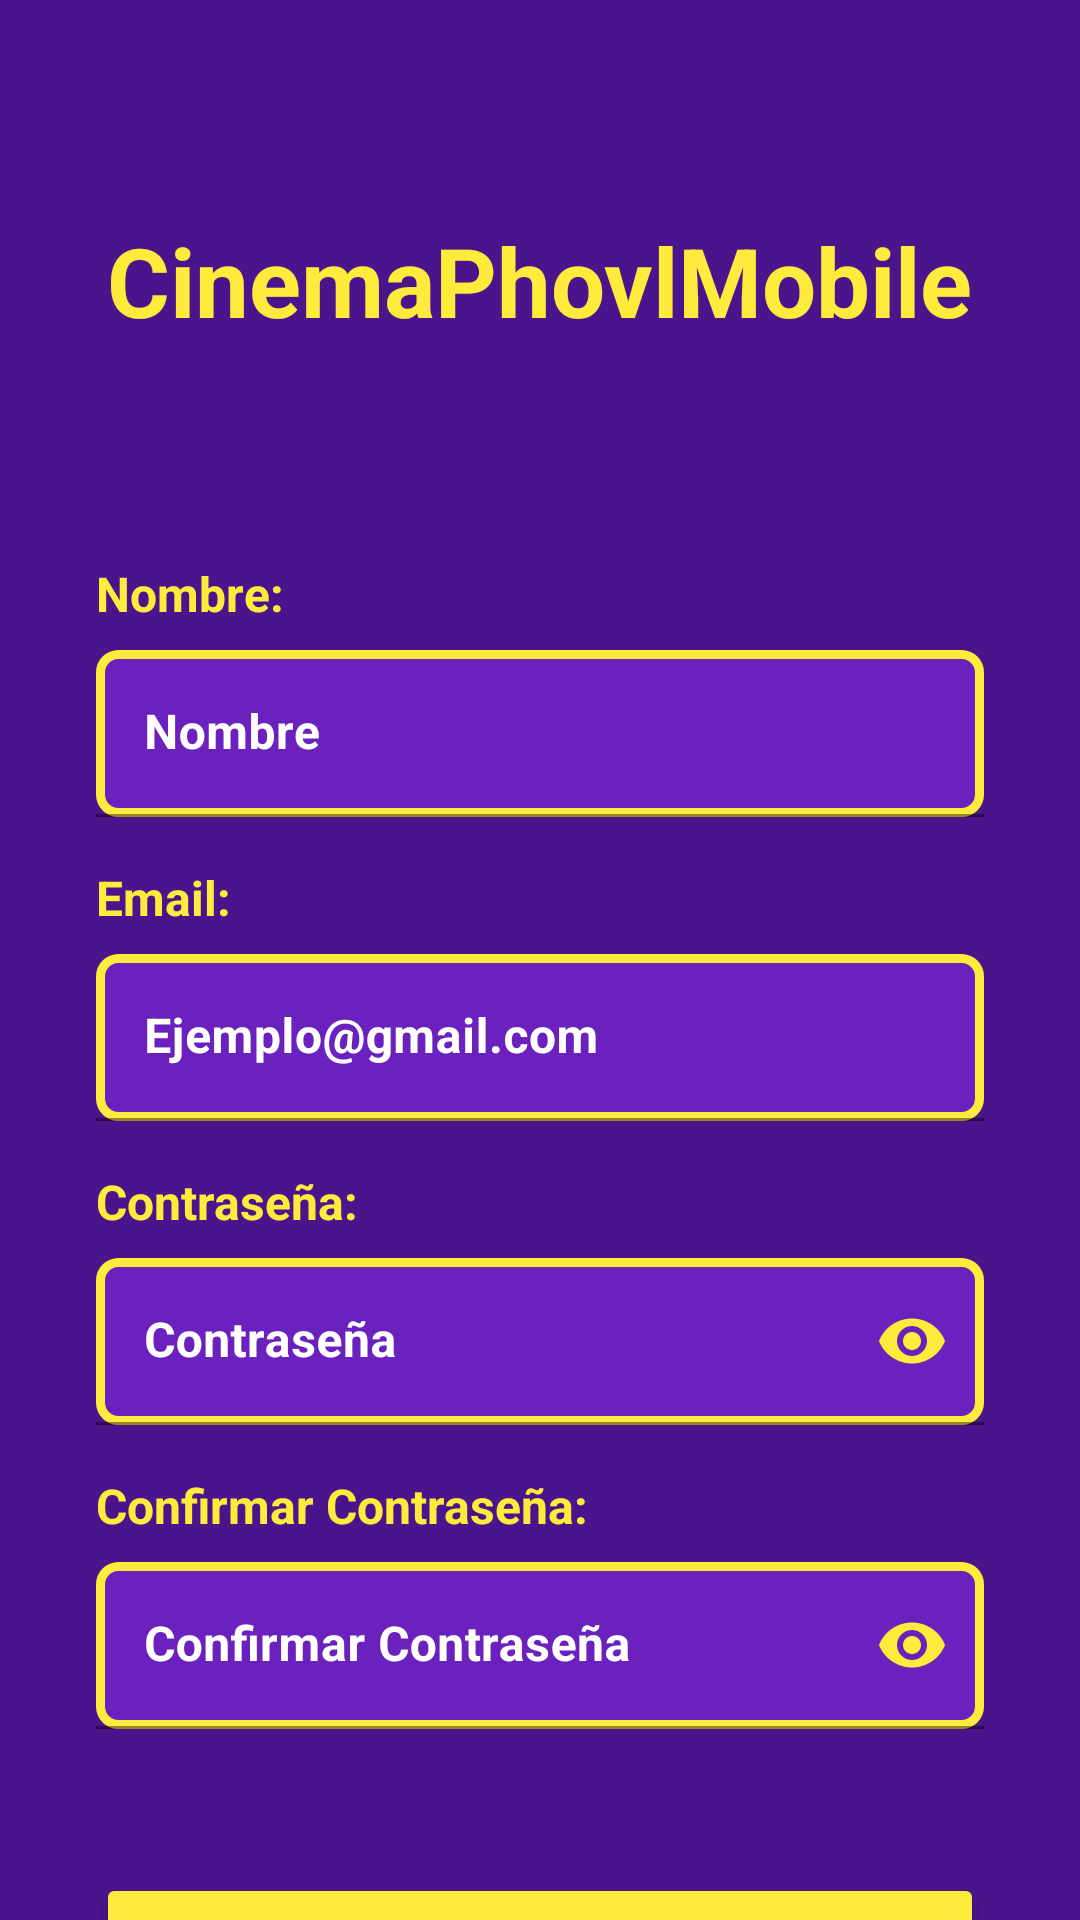

The Android layout XML behind this screen, and the referenced resources:
<!-- AndroidManifest.xml: application theme Theme.CinemaPhovIMobile -->
<!-- res/layout/activity_register.xml -->
<?xml version="1.0" encoding="utf-8"?>
<androidx.constraintlayout.widget.ConstraintLayout xmlns:android="http://schemas.android.com/apk/res/android"
    xmlns:app="http://schemas.android.com/apk/res-auto"
    xmlns:tools="http://schemas.android.com/tools"
    android:id="@+id/main"
    android:layout_width="match_parent"
    android:layout_height="match_parent"
    android:background="@color/colorPrimaryVariant"
    tools:context=".ui.auth.RegisterActivity">

    
    <TextView
        android:id="@+id/txtRegisterTitle"
        android:layout_width="wrap_content"
        android:layout_height="wrap_content"
        android:text="@string/app_name"
        android:textColor="@color/colorSecondary"
        android:textSize="32sp"
        android:textStyle="bold"
        app:layout_constraintTop_toTopOf="parent"
        app:layout_constraintStart_toStartOf="parent"
        app:layout_constraintEnd_toEndOf="parent"
        android:layout_marginTop="72dp" />

    
    <TextView
        android:id="@+id/txt_name_label"
        android:layout_width="wrap_content"
        android:layout_height="wrap_content"
        android:text="@string/txt_name"
        android:textColor="@color/colorSecondary"
        android:textSize="16sp"
        android:textStyle="bold"
        android:layout_marginStart="32dp"
        android:layout_marginTop="72dp"
        app:layout_constraintTop_toBottomOf="@id/txtRegisterTitle"
        app:layout_constraintStart_toStartOf="parent" />

    
    <com.google.android.material.textfield.TextInputLayout
        android:id="@+id/layout_name"
        android:layout_width="match_parent"
        android:layout_height="wrap_content"
        android:layout_marginStart="32dp"
        android:layout_marginEnd="32dp"
        android:layout_marginTop="8dp"
        android:textColor="@color/white"
        android:textColorHint="@color/white"
        android:hint="@string/edt_name"
        app:layout_constraintTop_toBottomOf="@id/txt_name_label"
        app:layout_constraintStart_toStartOf="parent"
        app:layout_constraintEnd_toEndOf="parent">

        <com.google.android.material.textfield.TextInputEditText
            android:id="@+id/edt_name"
            android:layout_width="match_parent"
            android:layout_height="wrap_content"
            android:background="@drawable/bg_input"
            android:textStyle="bold"
            android:textColor="@color/white"
            android:inputType="textPersonName" />
    </com.google.android.material.textfield.TextInputLayout>

    
    <TextView
        android:id="@+id/txt_email_label"
        android:layout_width="wrap_content"
        android:layout_height="wrap_content"
        android:text="@string/txt_email"
        android:textColor="@color/colorSecondary"
        android:textSize="16sp"
        android:textStyle="bold"
        android:layout_marginStart="32dp"
        android:layout_marginTop="16dp"
        app:layout_constraintTop_toBottomOf="@id/layout_name"
        app:layout_constraintStart_toStartOf="parent" />

    
    <com.google.android.material.textfield.TextInputLayout
        android:id="@+id/layout_email"
        android:layout_width="match_parent"
        android:layout_height="wrap_content"
        android:layout_marginStart="32dp"
        android:layout_marginEnd="32dp"
        android:layout_marginTop="8dp"
        android:textColor="@color/white"
        android:textColorHint="@color/white"
        android:hint="@string/edt_email"
        app:layout_constraintTop_toBottomOf="@id/txt_email_label"
        app:layout_constraintStart_toStartOf="parent"
        app:layout_constraintEnd_toEndOf="parent">

        <com.google.android.material.textfield.TextInputEditText
            android:id="@+id/edt_email"
            android:layout_width="match_parent"
            android:layout_height="wrap_content"
            android:background="@drawable/bg_input"
            android:textColor="@color/white"
            android:textStyle="bold"
            android:inputType="textEmailAddress" />
    </com.google.android.material.textfield.TextInputLayout>

    
    <TextView
        android:id="@+id/txt_password_label"
        android:layout_width="wrap_content"
        android:layout_height="wrap_content"
        android:text="@string/txt_password"
        android:textColor="@color/colorSecondary"
        android:textSize="16sp"
        android:textStyle="bold"
        android:layout_marginStart="32dp"
        android:layout_marginTop="16dp"
        app:layout_constraintTop_toBottomOf="@id/layout_email"
        app:layout_constraintStart_toStartOf="parent" />

    
    <com.google.android.material.textfield.TextInputLayout
        android:id="@+id/layout_password"
        android:layout_width="match_parent"
        android:layout_height="wrap_content"
        android:layout_marginStart="32dp"
        android:layout_marginEnd="32dp"
        android:layout_marginTop="8dp"
        android:textColor="@color/white"
        android:textColorHint="@color/white"
        android:hint="@string/edt_password"
        app:endIconMode="password_toggle"
        app:endIconTint="@color/colorSecondary"
        app:layout_constraintTop_toBottomOf="@id/txt_password_label"
        app:layout_constraintStart_toStartOf="parent"
        app:layout_constraintEnd_toEndOf="parent">

        <com.google.android.material.textfield.TextInputEditText
            android:id="@+id/edt_password"
            android:layout_width="match_parent"
            android:layout_height="wrap_content"
            android:background="@drawable/bg_input"
            android:textStyle="bold"
            android:textColor="@color/white"
            android:inputType="textPassword" />
    </com.google.android.material.textfield.TextInputLayout>

    
    <TextView
        android:id="@+id/txt_confirm_password_label"
        android:layout_width="wrap_content"
        android:layout_height="wrap_content"
        android:text="@string/txt_confirm_password"
        android:textColor="@color/colorSecondary"
        android:textSize="16sp"
        android:textStyle="bold"
        android:layout_marginStart="32dp"
        android:layout_marginTop="16dp"
        app:layout_constraintTop_toBottomOf="@id/layout_password"
        app:layout_constraintStart_toStartOf="parent" />

    
    <com.google.android.material.textfield.TextInputLayout
        android:id="@+id/layout_confirm_password"
        android:layout_width="match_parent"
        android:layout_height="wrap_content"
        android:layout_marginStart="32dp"
        android:layout_marginEnd="32dp"
        android:layout_marginTop="8dp"
        android:textColor="@color/white"
        android:textColorHint="@color/white"
        android:hint="@string/edt_confirm_password"
        app:endIconMode="password_toggle"
        app:endIconTint="@color/colorSecondary"
        app:layout_constraintTop_toBottomOf="@id/txt_confirm_password_label"
        app:layout_constraintStart_toStartOf="parent"
        app:layout_constraintEnd_toEndOf="parent">

        <com.google.android.material.textfield.TextInputEditText
            android:id="@+id/edt_confirm_password"
            android:layout_width="match_parent"
            android:layout_height="wrap_content"
            android:background="@drawable/bg_input"
            android:textStyle="bold"
            android:textColor="@color/white"
            android:inputType="textPassword" />
    </com.google.android.material.textfield.TextInputLayout>

    
    <Button
        android:id="@+id/btn_register"
        android:layout_width="match_parent"
        android:layout_height="wrap_content"
        android:layout_marginStart="32dp"
        android:layout_marginEnd="32dp"
        android:layout_marginTop="48dp"
        android:backgroundTint="@color/colorSecondary"
        android:text="@string/btn_register"
        android:textColor="@color/black"
        android:textStyle="bold"
        app:layout_constraintTop_toBottomOf="@id/layout_confirm_password"
        app:layout_constraintStart_toStartOf="parent"
        app:layout_constraintEnd_toEndOf="parent" />

</androidx.constraintlayout.widget.ConstraintLayout>
<!-- resources referenced by this layout -->
<resources>
  <color name="black">#000000</color>
  <color name="colorPrimaryVariant">#4A148C</color>4A148CFF
  <color name="colorSecondary">#FFEB3B</color>
  <color name="white">#FFFFFF</color>
  <!-- drawable bg_input (drawable) -->
  <shape xmlns:android="http://schemas.android.com/apk/res/android" android:shape="rectangle">
      <solid android:color="@color/colorPrimary" />
      <stroke
          android:width="3dp"
          android:color="@color/colorSecondary" />
      <corners android:radius="6dp" />
      <padding
          android:left="18dp"
          android:top="18dp"
          android:right="18dp"
          android:bottom="18dp" />
  </shape>
  <string name="app_name">CinemaPhovlMobile</string>
  <string name="btn_register">Registrarse</string>
  <string name="edt_confirm_password">Confirmar Contraseña</string>
  <string name="edt_email">Ejemplo@gmail.com</string>
  <string name="edt_name">Nombre</string>
  <string name="edt_password">Contraseña</string>
  <string name="txt_confirm_password">Confirmar Contraseña:</string>
  <string name="txt_email">Email:</string>
  <string name="txt_name">Nombre:</string>
  <string name="txt_password">Contraseña:</string>
  <style name="Theme.CinemaPhovIMobile" parent="Theme.MaterialComponents.DayNight.NoActionBar">
          <item name="colorPrimary">@color/colorPrimary</item>
          <item name="colorPrimaryVariant">@color/colorPrimaryVariant</item>
          <item name="colorOnPrimary">@color/colorOnPrimary</item>
  
          <item name="colorSecondary">@color/colorSecondary</item>
          <item name="colorSecondaryVariant">@color/colorSecondaryVariant</item>
          <item name="colorOnSecondary">@color/colorOnSecondary</item>
  
          <item name="android:colorBackground">@color/background</item>
          <item name="colorOnBackground">@color/onBackground</item>
          <item name="android:statusBarColor">@color/colorPrimaryVariant</item>
      </style>
  <color name="colorPrimary">#6A21BD</color>6A1B9AFF
  <color name="colorOnPrimary">#FFFFFF</color>
  <color name="colorSecondaryVariant">#FBC02D</color>
  <color name="colorOnSecondary">#000000</color>
  <color name="background">#FFFFFF</color>
  <color name="onBackground">#212121</color>
</resources>
